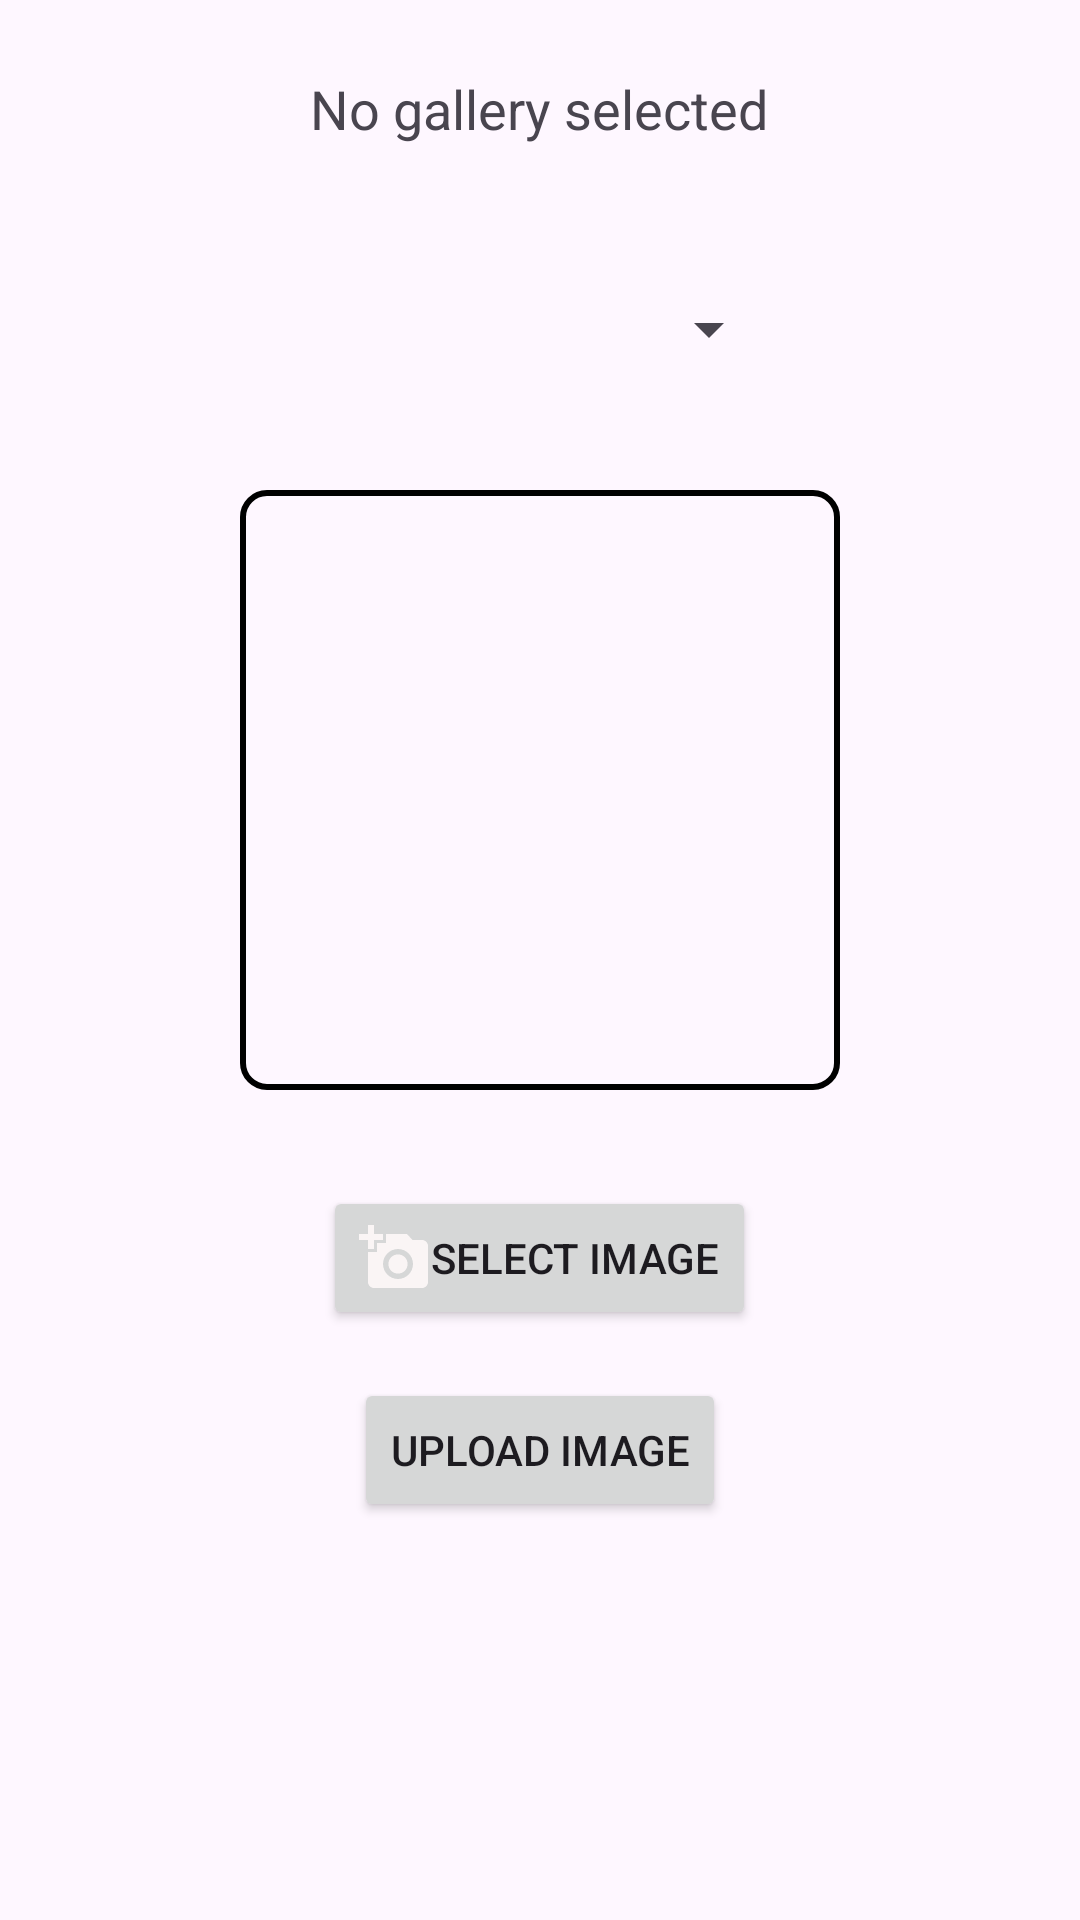

Android layout source for this screen:
<!-- AndroidManifest.xml: application theme Theme.NostalgiaNest -->
<!-- res/layout/activity_send_memories.xml -->
<?xml version="1.0" encoding="utf-8"?>
<RelativeLayout xmlns:android="http://schemas.android.com/apk/res/android"
    xmlns:tools="http://schemas.android.com/tools"
    android:layout_width="match_parent"
    android:layout_height="match_parent"
    tools:context=".SendMemoriesActivity">

    
    <TextView
        android:id="@+id/selectedGalleryTextView"
        android:layout_width="wrap_content"
        android:layout_height="wrap_content"
        android:text="No gallery selected"
        android:textSize="18sp"
        android:layout_marginTop="16dp"
        android:layout_centerHorizontal="true"
        android:layout_alignParentTop="true"
        android:padding="8dp" />


    
    <Spinner
        android:id="@+id/gallerySpinner"
        android:layout_width="161dp"
        android:layout_height="67dp"
        android:layout_below="@id/selectedGalleryTextView"
        android:layout_centerHorizontal="true"
        android:layout_marginTop="20dp" />

    
    <ImageView
        android:id="@+id/selectedImageView"
        android:layout_width="200dp"
        android:layout_height="200dp"
        android:layout_below="@id/gallerySpinner"
        android:layout_centerHorizontal="true"
        android:layout_marginTop="20dp"
        android:contentDescription="Selected Image"
        android:scaleType="centerCrop"
        android:src="@drawable/image_placeholder"
        android:layout_marginBottom="16dp" />

    
    <Button
        android:id="@+id/selectImageButton"
        android:layout_width="wrap_content"
        android:layout_height="wrap_content"
        android:drawableLeft="@drawable/addphoto"
        android:text="Select Image"
        android:layout_below="@id/selectedImageView"
        android:layout_centerHorizontal="true"
        android:layout_marginTop="16dp" />

    
    <Button
        android:id="@+id/uploadImageButton"
        android:layout_width="wrap_content"
        android:layout_height="wrap_content"
        android:text="Upload Image"
        android:layout_below="@id/selectImageButton"
        android:layout_centerHorizontal="true"
        android:layout_marginTop="16dp" />

</RelativeLayout>
<!-- resources referenced by this layout -->
<resources>
  <!-- drawable addphoto (drawable) -->
  <vector xmlns:android="http://schemas.android.com/apk/res/android" android:height="24dp" android:tint="#FAF5F5" android:viewportHeight="24" android:viewportWidth="24" android:width="24dp">
        
      <path android:fillColor="@android:color/white" android:pathData="M3,4V1h2v3h3v2H5v3H3V6H0V4H3zM6,10V7h3V4h7l1.83,2H21c1.1,0 2,0.9 2,2v12c0,1.1 -0.9,2 -2,2H5c-1.1,0 -2,-0.9 -2,-2V10H6zM13,19c2.76,0 5,-2.24 5,-5s-2.24,-5 -5,-5s-5,2.24 -5,5S10.24,19 13,19zM9.8,14c0,1.77 1.43,3.2 3.2,3.2s3.2,-1.43 3.2,-3.2s-1.43,-3.2 -3.2,-3.2S9.8,12.23 9.8,14z"/>
      
  </vector>
  <!-- drawable image_placeholder (drawable) -->
  <?xml version="1.0" encoding="utf-8"?>
  <shape xmlns:tools="http://schemas.android.com/tools"
      xmlns:android="http://schemas.android.com/apk/res/android"
      tools:ignore="ExtraText">
      <solid android:color="@android:color/transparent" /> 
      <stroke
          android:width="2dp">
  
      </stroke> 
      android:color="@color/black" /> 
      <corners android:radius="8dp" /> 
  </shape>
  <style name="Theme.NostalgiaNest" parent="Base.Theme.NostalgiaNest" />
  <style name="Base.Theme.NostalgiaNest" parent="Theme.Material3.DayNight.NoActionBar">
          
          
      </style>
  <!-- not gathered from this repository: default colours our renderer supplied (Android Studio template values) -->
  <color name="black">#FF000000</color>
</resources>
